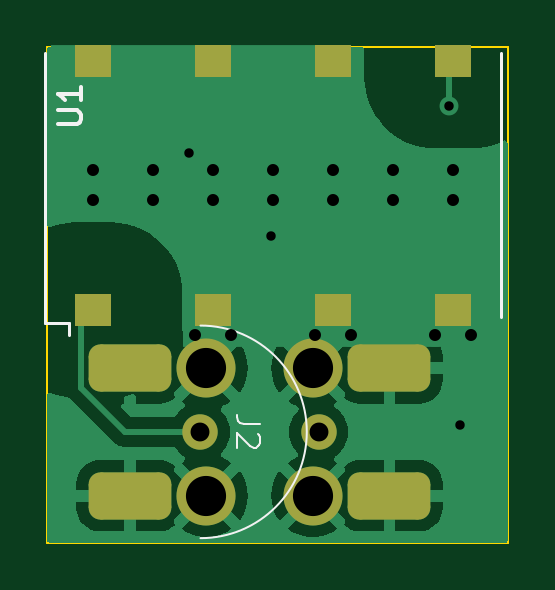
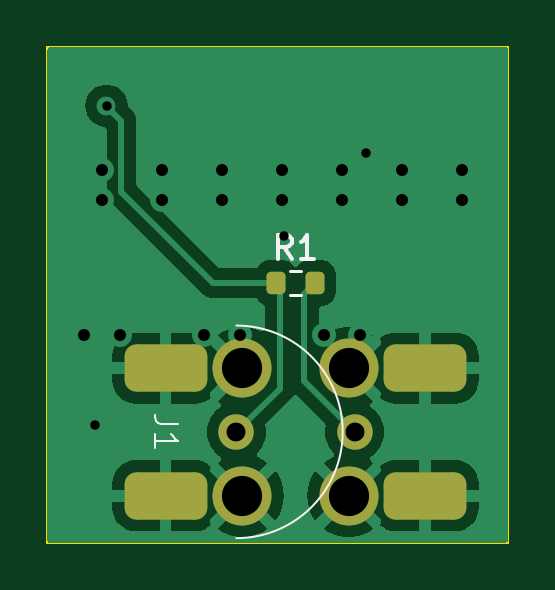
Circuit board: 10 layer files. Board 19.5 x 21.0 mm.
- bottom_copper: filt2-B_Cu.gbr (20733 bytes)
- bottom_mask: filt2-B_Mask.gbr (1656 bytes)
- paste: filt2-B_Paste.gbr (1170 bytes)
- bottom_silk: filt2-B_Silkscreen.gbr (2053 bytes)
- outline: filt2-Edge_Cuts.gbr (605 bytes)
- top_copper: filt2-F_Cu.gbr (19470 bytes)
- top_mask: filt2-F_Mask.gbr (1729 bytes)
- paste: filt2-F_Paste.gbr (698 bytes)
- top_silk: filt2-F_Silkscreen.gbr (2302 bytes)
- drill: filt2.drl (1240 bytes)

=== bottom_copper: filt2-B_Cu.gbr (20733 bytes, source omitted) ===
=== bottom_mask: filt2-B_Mask.gbr (1656 bytes, source withheld) ===
=== paste: filt2-B_Paste.gbr (1170 bytes, source withheld) ===
=== bottom_silk: filt2-B_Silkscreen.gbr ===
%TF.GenerationSoftware,KiCad,Pcbnew,7.0.2*%
%TF.CreationDate,2024-04-02T19:02:07-04:00*%
%TF.ProjectId,filt2,66696c74-322e-46b6-9963-61645f706362,rev?*%
%TF.SameCoordinates,Original*%
%TF.FileFunction,Legend,Bot*%
%TF.FilePolarity,Positive*%
%FSLAX46Y46*%
G04 Gerber Fmt 4.6, Leading zero omitted, Abs format (unit mm)*
G04 Created by KiCad (PCBNEW 7.0.2) date 2024-04-02 19:02:07*
%MOMM*%
%LPD*%
G01*
G04 APERTURE LIST*
%ADD10C,0.150000*%
%ADD11C,0.100000*%
%ADD12C,0.120000*%
G04 APERTURE END LIST*
D10*
%TO.C,R1*%
X124666666Y-91962619D02*
X124999999Y-91486428D01*
X125238094Y-91962619D02*
X125238094Y-90962619D01*
X125238094Y-90962619D02*
X124857142Y-90962619D01*
X124857142Y-90962619D02*
X124761904Y-91010238D01*
X124761904Y-91010238D02*
X124714285Y-91057857D01*
X124714285Y-91057857D02*
X124666666Y-91153095D01*
X124666666Y-91153095D02*
X124666666Y-91295952D01*
X124666666Y-91295952D02*
X124714285Y-91391190D01*
X124714285Y-91391190D02*
X124761904Y-91438809D01*
X124761904Y-91438809D02*
X124857142Y-91486428D01*
X124857142Y-91486428D02*
X125238094Y-91486428D01*
X123714285Y-91962619D02*
X124285713Y-91962619D01*
X123999999Y-91962619D02*
X123999999Y-90962619D01*
X123999999Y-90962619D02*
X124095237Y-91105476D01*
X124095237Y-91105476D02*
X124190475Y-91200714D01*
X124190475Y-91200714D02*
X124285713Y-91248333D01*
D11*
%TO.C,J1*%
X129462619Y-98966666D02*
X130176904Y-98966666D01*
X130176904Y-98966666D02*
X130319761Y-98919047D01*
X130319761Y-98919047D02*
X130415000Y-98823809D01*
X130415000Y-98823809D02*
X130462619Y-98680952D01*
X130462619Y-98680952D02*
X130462619Y-98585714D01*
X130462619Y-99966666D02*
X130462619Y-99395238D01*
X130462619Y-99680952D02*
X129462619Y-99680952D01*
X129462619Y-99680952D02*
X129605476Y-99585714D01*
X129605476Y-99585714D02*
X129700714Y-99490476D01*
X129700714Y-99490476D02*
X129748333Y-99395238D01*
D12*
%TO.C,R1*%
X124262742Y-92477500D02*
X124737258Y-92477500D01*
X124262742Y-93522500D02*
X124737258Y-93522500D01*
D11*
%TO.C,J1*%
X127000000Y-94800000D02*
G75*
G03*
X127000000Y-103800000I0J-4500000D01*
G01*
%TD*%
M02*

=== outline: filt2-Edge_Cuts.gbr ===
%TF.GenerationSoftware,KiCad,Pcbnew,7.0.2*%
%TF.CreationDate,2024-04-02T19:02:07-04:00*%
%TF.ProjectId,filt2,66696c74-322e-46b6-9963-61645f706362,rev?*%
%TF.SameCoordinates,Original*%
%TF.FileFunction,Profile,NP*%
%FSLAX46Y46*%
G04 Gerber Fmt 4.6, Leading zero omitted, Abs format (unit mm)*
G04 Created by KiCad (PCBNEW 7.0.2) date 2024-04-02 19:02:07*
%MOMM*%
%LPD*%
G01*
G04 APERTURE LIST*
%TA.AperFunction,Profile*%
%ADD10C,0.100000*%
%TD*%
G04 APERTURE END LIST*
D10*
X115500000Y-83000000D02*
X135000000Y-83000000D01*
X135000000Y-104000000D01*
X115500000Y-104000000D01*
X115500000Y-83000000D01*
M02*

=== top_copper: filt2-F_Cu.gbr (19470 bytes, source omitted) ===
=== top_mask: filt2-F_Mask.gbr (1729 bytes, source withheld) ===
=== paste: filt2-F_Paste.gbr ===
%TF.GenerationSoftware,KiCad,Pcbnew,7.0.2*%
%TF.CreationDate,2024-04-02T19:02:07-04:00*%
%TF.ProjectId,filt2,66696c74-322e-46b6-9963-61645f706362,rev?*%
%TF.SameCoordinates,Original*%
%TF.FileFunction,Paste,Top*%
%TF.FilePolarity,Positive*%
%FSLAX46Y46*%
G04 Gerber Fmt 4.6, Leading zero omitted, Abs format (unit mm)*
G04 Created by KiCad (PCBNEW 7.0.2) date 2024-04-02 19:02:07*
%MOMM*%
%LPD*%
G01*
G04 APERTURE LIST*
%ADD10R,1.524000X1.397000*%
G04 APERTURE END LIST*
D10*
%TO.C,U1*%
X117460000Y-94135500D03*
X117460000Y-83594500D03*
X122540000Y-94135500D03*
X122540000Y-83594500D03*
X127620000Y-94135500D03*
X127620000Y-83594500D03*
X132700000Y-94135500D03*
X132700000Y-83594500D03*
%TD*%
M02*

=== top_silk: filt2-F_Silkscreen.gbr ===
%TF.GenerationSoftware,KiCad,Pcbnew,7.0.2*%
%TF.CreationDate,2024-04-02T19:02:07-04:00*%
%TF.ProjectId,filt2,66696c74-322e-46b6-9963-61645f706362,rev?*%
%TF.SameCoordinates,Original*%
%TF.FileFunction,Legend,Top*%
%TF.FilePolarity,Positive*%
%FSLAX46Y46*%
G04 Gerber Fmt 4.6, Leading zero omitted, Abs format (unit mm)*
G04 Created by KiCad (PCBNEW 7.0.2) date 2024-04-02 19:02:07*
%MOMM*%
%LPD*%
G01*
G04 APERTURE LIST*
%ADD10C,0.150000*%
%ADD11C,0.100000*%
%ADD12C,0.120000*%
G04 APERTURE END LIST*
D10*
%TO.C,U1*%
X115962619Y-86261904D02*
X116772142Y-86261904D01*
X116772142Y-86261904D02*
X116867380Y-86214285D01*
X116867380Y-86214285D02*
X116915000Y-86166666D01*
X116915000Y-86166666D02*
X116962619Y-86071428D01*
X116962619Y-86071428D02*
X116962619Y-85880952D01*
X116962619Y-85880952D02*
X116915000Y-85785714D01*
X116915000Y-85785714D02*
X116867380Y-85738095D01*
X116867380Y-85738095D02*
X116772142Y-85690476D01*
X116772142Y-85690476D02*
X115962619Y-85690476D01*
X116962619Y-84690476D02*
X116962619Y-85261904D01*
X116962619Y-84976190D02*
X115962619Y-84976190D01*
X115962619Y-84976190D02*
X116105476Y-85071428D01*
X116105476Y-85071428D02*
X116200714Y-85166666D01*
X116200714Y-85166666D02*
X116248333Y-85261904D01*
D11*
%TO.C,J2*%
X124537380Y-98966666D02*
X123823095Y-98966666D01*
X123823095Y-98966666D02*
X123680238Y-98919047D01*
X123680238Y-98919047D02*
X123585000Y-98823809D01*
X123585000Y-98823809D02*
X123537380Y-98680952D01*
X123537380Y-98680952D02*
X123537380Y-98585714D01*
X124442142Y-99395238D02*
X124489761Y-99442857D01*
X124489761Y-99442857D02*
X124537380Y-99538095D01*
X124537380Y-99538095D02*
X124537380Y-99776190D01*
X124537380Y-99776190D02*
X124489761Y-99871428D01*
X124489761Y-99871428D02*
X124442142Y-99919047D01*
X124442142Y-99919047D02*
X124346904Y-99966666D01*
X124346904Y-99966666D02*
X124251666Y-99966666D01*
X124251666Y-99966666D02*
X124108809Y-99919047D01*
X124108809Y-99919047D02*
X123537380Y-99347619D01*
X123537380Y-99347619D02*
X123537380Y-99966666D01*
D12*
%TO.C,U1*%
X115428000Y-94707000D02*
X116444000Y-94707000D01*
X116444000Y-94707000D02*
X116444000Y-95215000D01*
X115428000Y-83277000D02*
X115428000Y-94707000D01*
X134732000Y-83277000D02*
X134732000Y-94453000D01*
D11*
%TO.C,J2*%
X122000000Y-103800000D02*
G75*
G03*
X122000000Y-94800000I0J4500000D01*
G01*
%TD*%
M02*

=== drill: filt2.drl ===
M48
; DRILL file {KiCad 7.0.2} date Tue Apr  2 19:02:09 2024
; FORMAT={-:-/ absolute / inch / decimal}
; #@! TF.CreationDate,2024-04-02T19:02:09-04:00
; #@! TF.GenerationSoftware,Kicad,Pcbnew,7.0.2
; #@! TF.FileFunction,MixedPlating,1,2
FMAT,2
INCH
; #@! TA.AperFunction,Plated,PTH,ViaDrill
T1C0.0157
; #@! TA.AperFunction,Plated,PTH,ComponentDrill
T2C0.0200
; #@! TA.AperFunction,Plated,PTH,ComponentDrill
T3C0.0315
; #@! TA.AperFunction,Plated,PTH,ComponentDrill
T4C0.0472
; #@! TA.AperFunction,Plated,PTH,ComponentDrill
T5C0.0669
%
G90
G05
T1
X4.7835Y-3.4449
X4.9213Y-3.5827
X5.2165Y-3.3661
X5.2362Y-3.8976
T2
X4.6244Y-3.4736
X4.6244Y-3.5236
X4.7244Y-3.4736
X4.7244Y-3.5236
X4.7944Y-3.7486
X4.8244Y-3.4736
X4.8244Y-3.5236
X4.8544Y-3.7486
X4.9244Y-3.4736
X4.9244Y-3.5236
X4.9944Y-3.7486
X5.0244Y-3.4736
X5.0244Y-3.5236
X5.0544Y-3.7486
X5.1244Y-3.4736
X5.1244Y-3.5236
X5.1944Y-3.7486
X5.2244Y-3.4736
X5.2244Y-3.5236
X5.2544Y-3.7486
T3
X4.8031Y-3.9094
X5.0Y-3.9094
T5
X4.813Y-3.8031
X4.813Y-4.0157
X4.9902Y-3.8031
X4.9902Y-4.0157
T4
G00X4.7106Y-3.8031
M15
G01X4.6594Y-3.8031
M16
G05
G00X4.7106Y-4.0157
M15
G01X4.6594Y-4.0157
M16
G05
G00X5.1437Y-3.8031
M15
G01X5.0925Y-3.8031
M16
G05
G00X5.1437Y-4.0157
M15
G01X5.0925Y-4.0157
M16
G05
T0
M30

